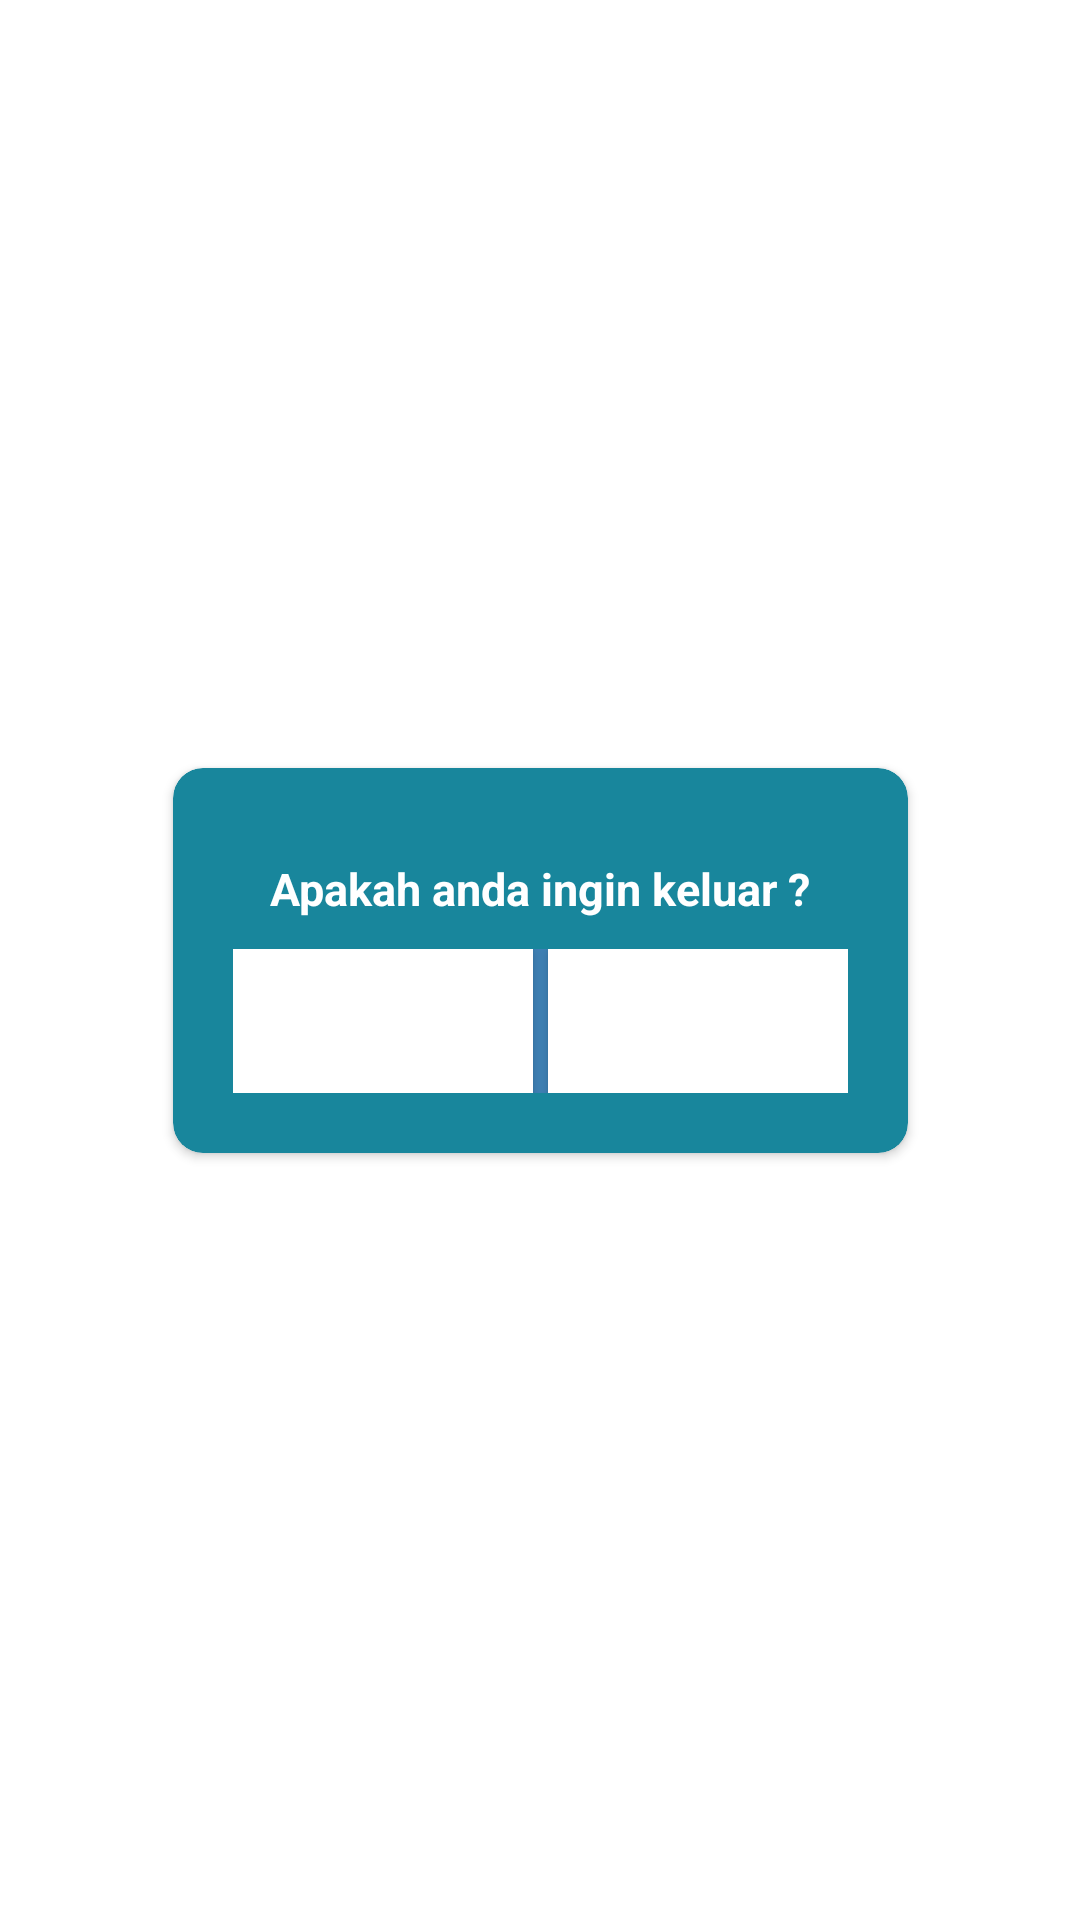

Android layout source for this screen:
<!-- AndroidManifest.xml: application theme Theme.Jogja_budaya -->
<!-- res/layout/custom_dialog.xml -->
<?xml version="1.0" encoding="utf-8"?>
<androidx.constraintlayout.widget.ConstraintLayout xmlns:android="http://schemas.android.com/apk/res/android"
    xmlns:app="http://schemas.android.com/apk/res-auto"
    android:layout_width="match_parent"
    android:layout_height="match_parent"
    android:orientation="vertical">


    <androidx.cardview.widget.CardView
        android:layout_width="wrap_content"
        android:layout_height="wrap_content"
        android:layout_marginStart="100dp"
        android:layout_marginTop="100dp"
        android:layout_marginEnd="100dp"
        android:layout_marginBottom="100dp"
        app:cardBackgroundColor="@color/colorPrimary"
        app:cardCornerRadius="10dp"
        app:layout_constraintBottom_toBottomOf="parent"
        app:layout_constraintEnd_toEndOf="parent"
        app:layout_constraintStart_toStartOf="parent"
        app:layout_constraintTop_toTopOf="parent">

        <LinearLayout
            android:layout_width="match_parent"
            android:layout_height="match_parent"
            android:padding="20dp"
            android:orientation="vertical">

            <TextView
                android:id="@+id/txt_dia"
                android:layout_width="wrap_content"
                android:layout_height="wrap_content"
                android:layout_gravity="center"
                android:layout_margin="10dp"
                android:text="Apakah anda ingin keluar ?"
                android:textColor="@android:color/white"
                android:textSize="15dp"
                android:textStyle="bold" />

            <LinearLayout
                android:layout_width="wrap_content"
                android:layout_height="wrap_content"
                android:layout_gravity="center"
                android:background="#3E80B4"
                android:orientation="horizontal">

                <Button
                    android:id="@+id/btn_yes"
                    android:layout_width="100dp"
                    android:layout_height="wrap_content"
                    android:background="@android:color/white"
                    android:clickable="true"
                    android:text="Yes"
                    android:textColor="@color/white"
                    android:textStyle="bold" />

                <Button
                    android:id="@+id/btn_no"
                    android:layout_width="100dp"
                    android:layout_height="wrap_content"
                    android:layout_marginLeft="5dp"
                    android:background="@android:color/white"
                    android:clickable="true"
                    android:text="No"
                    android:textColor="@color/white"
                    android:textStyle="normal" />
            </LinearLayout>

        </LinearLayout>
    </androidx.cardview.widget.CardView>


</androidx.constraintlayout.widget.ConstraintLayout>
<!-- resources referenced by this layout -->
<resources>
  <color name="colorPrimary">#18869C</color>
  <color name="white">#FFFFFFFF</color>
  <style name="Theme.Jogja_budaya" parent="Theme.MaterialComponents.DayNight.DarkActionBar">
          
          <item name="colorPrimary">@color/colorPrimary</item>
          <item name="colorPrimaryVariant">@color/colorPrimary</item>
          <item name="colorOnPrimary">@color/white</item>
          
          <item name="colorSecondary">@color/colorSecondary</item>
          <item name="colorSecondaryVariant">@color/colorSecondary</item>
          <item name="colorOnSecondary">@color/black</item>
          
          <item name="android:statusBarColor" tools:targetApi="l">?attr/colorPrimaryVariant</item>
          
      </style>
  <color name="colorSecondary">#683D13</color>
  <color name="black">#FF000000</color>
</resources>
